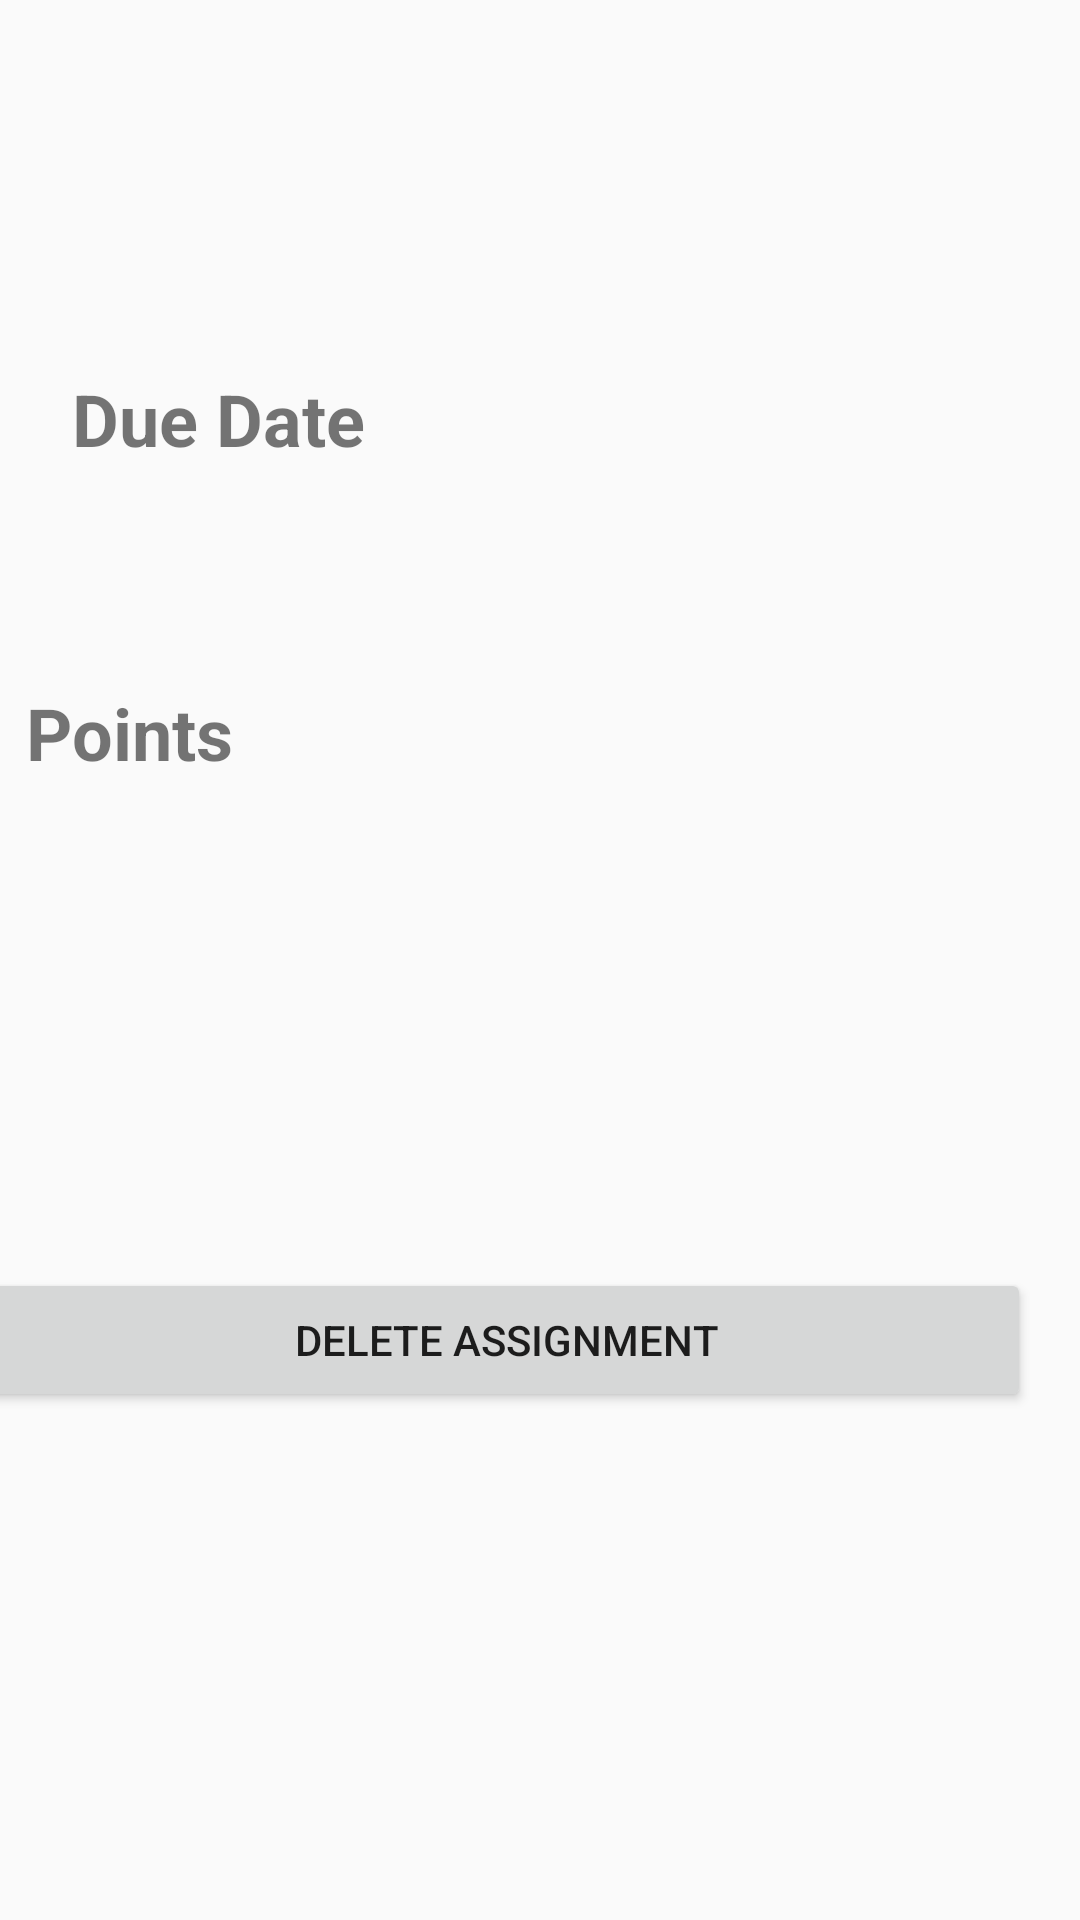

Android layout source for this screen:
<!-- AndroidManifest.xml: application theme AppTheme -->
<!-- res/layout/activity_view_assignment_details.xml -->
<?xml version="1.0" encoding="utf-8"?>
<android.support.constraint.ConstraintLayout xmlns:android="http://schemas.android.com/apk/res/android"
    xmlns:app="http://schemas.android.com/apk/res-auto"
    xmlns:tools="http://schemas.android.com/tools"
    android:layout_width="match_parent"
    android:layout_height="match_parent"
    tools:context="com.example.fdaj.gradetracker.view_assignment_details">

    <TextView
        android:id="@+id/assignment_header"
        android:layout_width="wrap_content"
        android:layout_height="wrap_content"
        android:layout_marginLeft="16dp"
        android:layout_marginStart="16dp"
        android:layout_marginTop="40dp"
        android:text="@string/header_assignment"
        android:textSize="40sp"
        android:textStyle="bold"
        app:layout_constraintLeft_toLeftOf="parent"
        app:layout_constraintTop_toTopOf="parent" />

    <TextView
        android:id="@+id/due_date_header"
        android:layout_width="wrap_content"
        android:layout_height="wrap_content"
        android:layout_marginLeft="8dp"
        android:layout_marginStart="-8dp"
        android:layout_marginTop="30dp"
        android:text="@string/due_date_header"
        android:textSize="24sp"
        android:textStyle="bold"
        app:layout_constraintLeft_toLeftOf="@+id/assignment_header"
        app:layout_constraintTop_toBottomOf="@+id/assignment_header" />

    <TextView
        android:id="@+id/due_date_view"
        android:layout_width="wrap_content"
        android:layout_height="wrap_content"
        android:layout_marginLeft="0dp"
        android:layout_marginStart="-8dp"
        android:layout_marginTop="10dp"
        android:text="@string/due_date_view"
        android:textSize="24sp"
        app:layout_constraintLeft_toLeftOf="@+id/due_date_header"
        app:layout_constraintTop_toBottomOf="@+id/due_date_header" />

    <TextView
        android:id="@+id/points_header"
        android:layout_width="wrap_content"
        android:layout_height="wrap_content"
        android:layout_marginLeft="-8dp"
        android:layout_marginStart="-8dp"
        android:layout_marginTop="30dp"
        android:text="@string/points_header"
        android:textSize="24sp"
        android:textStyle="bold"
        app:layout_constraintLeft_toLeftOf="@+id/due_date_view"
        app:layout_constraintTop_toBottomOf="@+id/due_date_view" />

    <TextView
        android:id="@+id/points_view"
        android:layout_width="wrap_content"
        android:layout_height="wrap_content"
        android:layout_marginLeft="-8dp"
        android:layout_marginStart="-8dp"
        android:layout_marginTop="10dp"
        android:text="@string/points_view"
        android:textSize="24sp"
        app:layout_constraintLeft_toLeftOf="@+id/points_header"
        app:layout_constraintTop_toBottomOf="@+id/points_header" />

    <Button
        android:id="@+id/delete_assignment_button"
        android:layout_width="350dp"
        android:layout_height="0dp"
        android:layout_marginLeft="-8dp"
        android:layout_marginStart="-8dp"
        android:layout_marginTop="120dp"
        android:text="@string/delete_assignment_button"
        app:layout_constraintLeft_toLeftOf="@+id/points_view"
        app:layout_constraintTop_toBottomOf="@+id/points_view" />
</android.support.constraint.ConstraintLayout>
<!-- resources referenced by this layout -->
<resources>
  <string name="delete_assignment_button">Delete Assignment</string>
  <string name="due_date_header">Due Date</string>
  <string name="due_date_view" />
  <string name="header_assignment" />
  <string name="points_header">Points</string>
  <string name="points_view" />
  <style name="AppTheme" parent="Theme.AppCompat.Light.DarkActionBar">
          
          <item name="colorPrimary">@color/colorPrimary</item>
          <item name="colorPrimaryDark">@color/colorPrimaryDark</item>
          <item name="colorAccent">@color/colorAccent</item>
      </style>
  <!-- not gathered from this repository: default colours our renderer supplied (Android Studio template values) -->
  <color name="colorPrimary">#FF6200EE</color>
  <color name="colorPrimaryDark">#FF3700B3</color>
  <color name="colorAccent">#FF03DAC5</color>
</resources>
